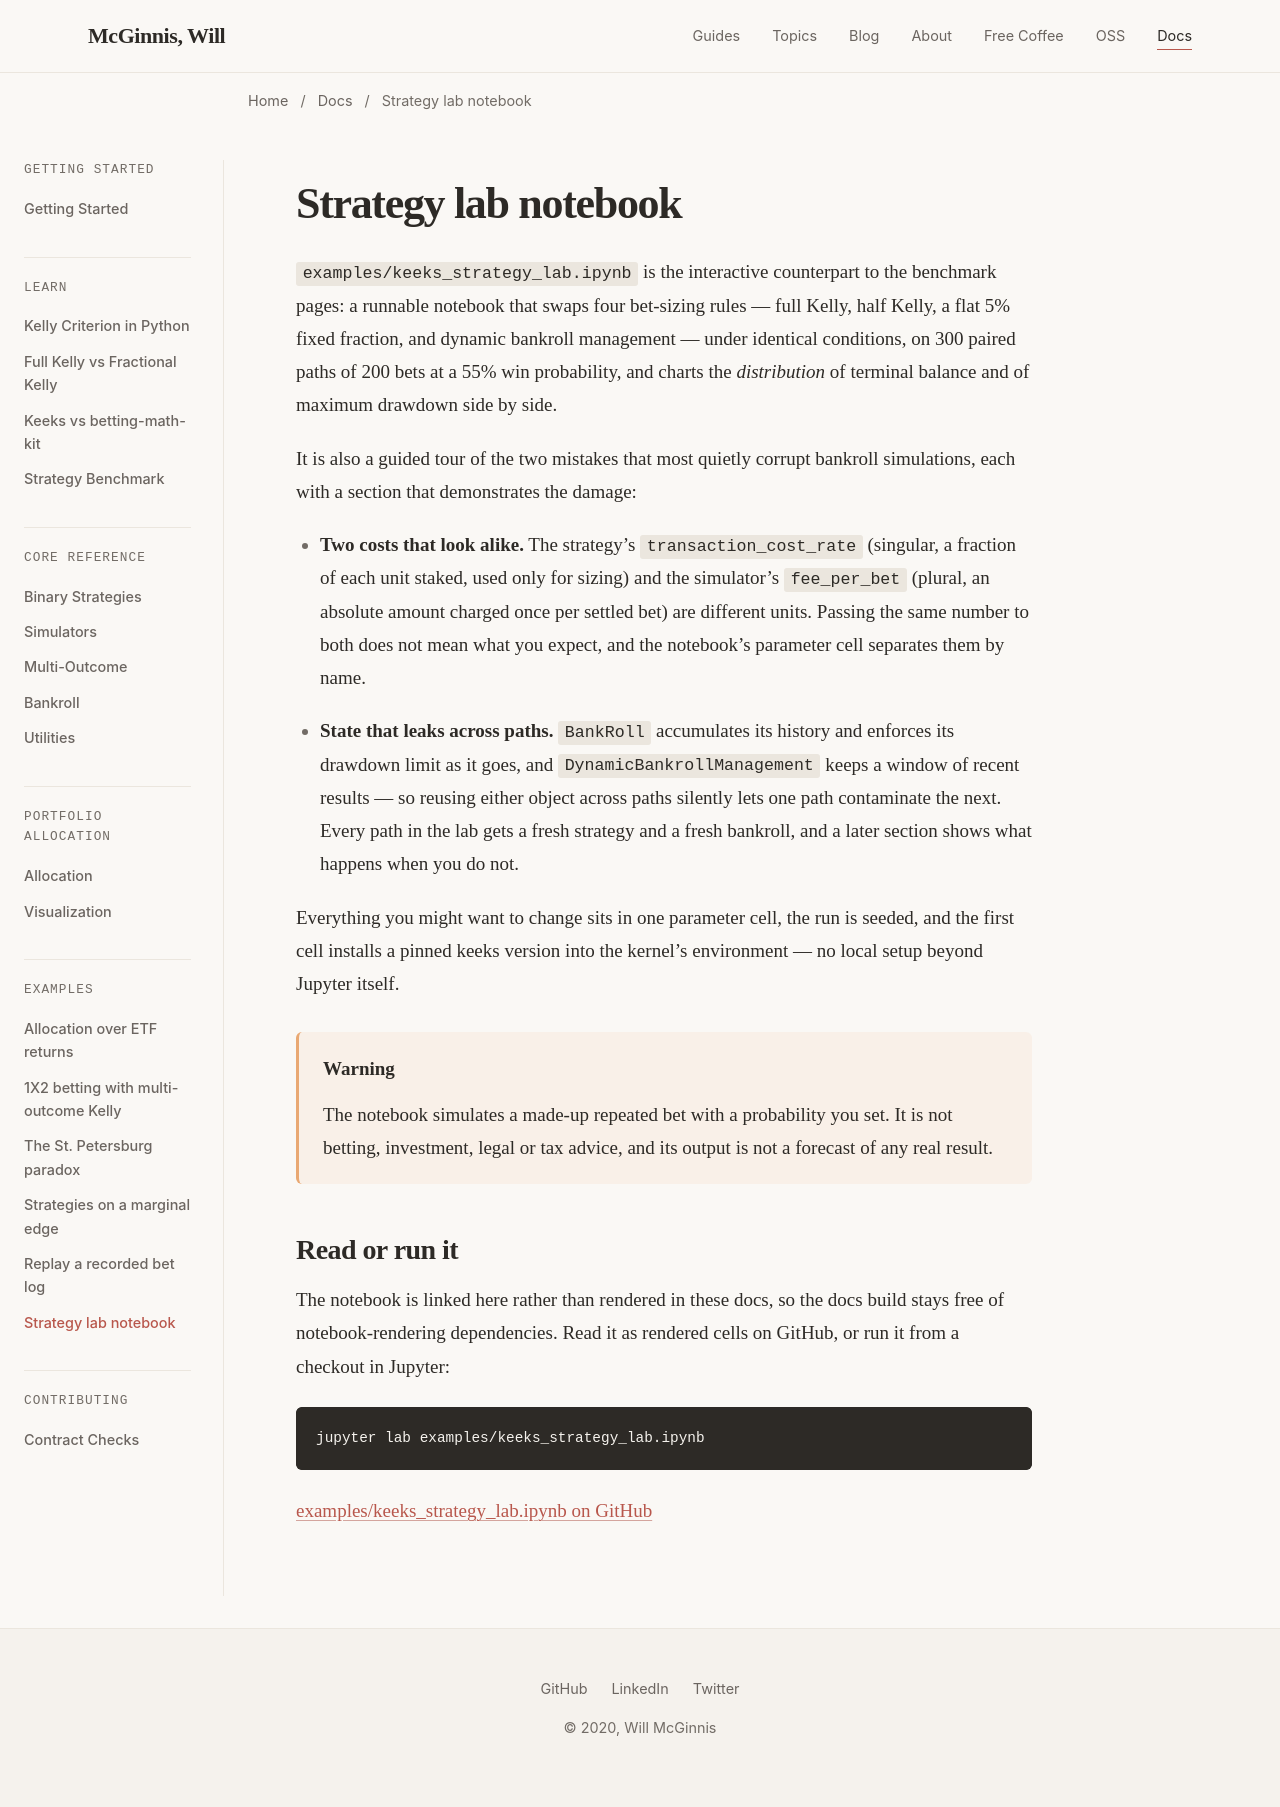

repository: wdm0006/keeks · page: examples/strategy_lab.html · generator: sphinx

Strategy lab notebook
=====================

``examples/keeks_strategy_lab.ipynb`` is the interactive counterpart to
the benchmark pages: a runnable notebook that swaps four bet-sizing rules —
full Kelly, half Kelly, a flat 5% fixed fraction, and dynamic bankroll
management — under identical conditions, on 300 paired paths of 200 bets
at a 55% win probability, and charts the *distribution* of terminal
balance and of maximum drawdown side by side.

It is also a guided tour of the two mistakes that most quietly corrupt
bankroll simulations, each with a section that demonstrates the damage:

- **Two costs that look alike.** The strategy's ``transaction_cost_rate``
  (singular, a fraction of each unit staked, used only for sizing) and the
  simulator's ``fee_per_bet`` (plural, an absolute amount charged once per
  settled bet) are different units. Passing the same number to both does
  not mean what you expect, and the notebook's parameter cell separates
  them by name.
- **State that leaks across paths.** ``BankRoll`` accumulates its history
  and enforces its drawdown limit as it goes, and
  ``DynamicBankrollManagement`` keeps a window of recent results — so
  reusing either object across paths silently lets one path contaminate
  the next. Every path in the lab gets a fresh strategy and a fresh
  bankroll, and a later section shows what happens when you do not.

Everything you might want to change sits in one parameter cell, the run is
seeded, and the first cell installs a pinned keeks version into the
kernel's environment — no local setup beyond Jupyter itself.

.. warning::

   The notebook simulates a made-up repeated bet with a probability you
   set. It is not betting, investment, legal or tax advice, and its output
   is not a forecast of any real result.

Read or run it
--------------

The notebook is linked here rather than rendered in these docs, so the
docs build stays free of notebook-rendering dependencies. Read it as
rendered cells on GitHub, or run it from a checkout in Jupyter:

.. code-block:: bash

   jupyter lab examples/keeks_strategy_lab.ipynb

`examples/keeks_strategy_lab.ipynb on GitHub
<https://github.com/wdm0006/keeks/blob/master/examples/keeks_strategy_lab.ipynb>`_
